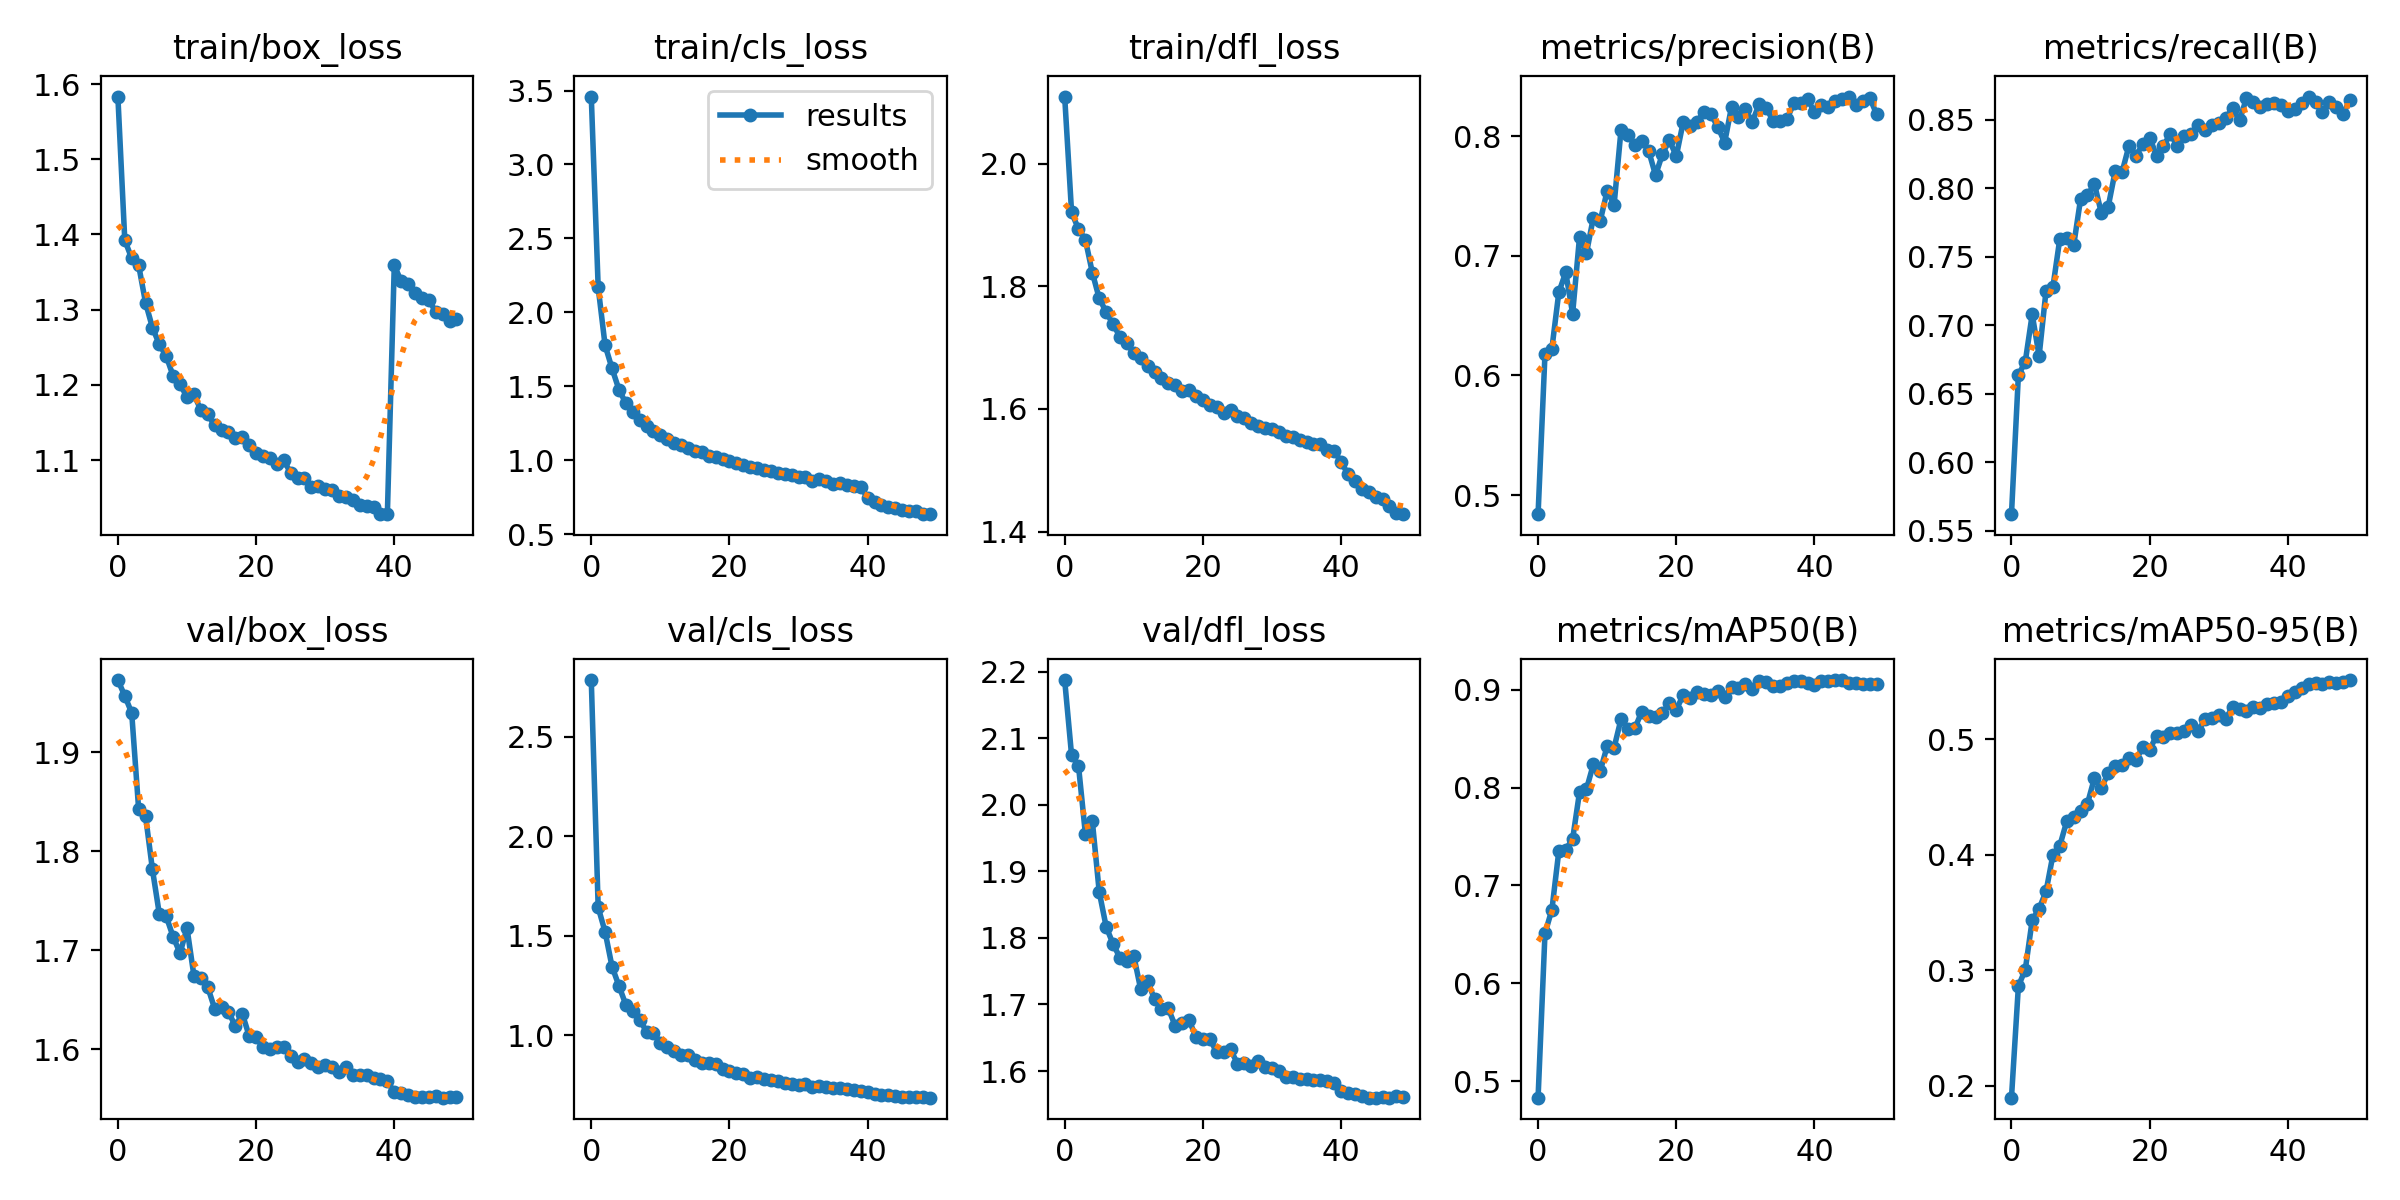

The table this chart was drawn from, first rows:
epoch, train/box_loss, train/cls_loss, train/dfl_loss, metrics/precision(B), metrics/recall(B), metrics/mAP50(B), metrics/mAP50-95(B), val/box_loss, val/cls_loss, val/dfl_loss, lr/pg0, lr/pg1, lr/pg2
0, 1.583, 3.459, 2.109, 0.4841, 0.562, 0.483, 0.1895, 1.973, 2.784, 2.187, 0.003332, 0.003332, 0.003332
1, 1.393, 2.169, 1.921, 0.6179, 0.6634, 0.6511, 0.2861, 1.957, 1.643, 2.074, 0.006533, 0.006533, 0.006533
2, 1.368, 1.777, 1.893, 0.6224, 0.6734, 0.6751, 0.3005, 1.94, 1.52, 2.058, 0.009602, 0.009602, 0.009602
3, 1.359, 1.622, 1.876, 0.6693, 0.7078, 0.7349, 0.3433, 1.843, 1.346, 1.956, 0.009406, 0.009406, 0.009406
4, 1.31, 1.478, 1.822, 0.6861, 0.6775, 0.7366, 0.3532, 1.836, 1.249, 1.976, 0.009406, 0.009406, 0.009406
5, 1.276, 1.386, 1.78, 0.6517, 0.7249, 0.7473, 0.3681, 1.782, 1.154, 1.869, 0.009208, 0.009208, 0.009208
6, 1.254, 1.328, 1.758, 0.7156, 0.7279, 0.7953, 0.3998, 1.737, 1.125, 1.817, 0.00901, 0.00901, 0.00901
7, 1.238, 1.273, 1.738, 0.7022, 0.7631, 0.7983, 0.4079, 1.734, 1.079, 1.791, 0.008812, 0.008812, 0.008812
8, 1.212, 1.233, 1.718, 0.7318, 0.7637, 0.8237, 0.4289, 1.714, 1.019, 1.77, 0.008614, 0.008614, 0.008614
9, 1.201, 1.195, 1.707, 0.7292, 0.7582, 0.817, 0.4324, 1.697, 1.014, 1.766, 0.008416, 0.008416, 0.008416
10, 1.184, 1.171, 1.69, 0.7543, 0.7919, 0.8422, 0.438, 1.723, 0.9623, 1.773, 0.008218, 0.008218, 0.008218
11, 1.187, 1.147, 1.683, 0.7425, 0.7946, 0.8407, 0.4442, 1.675, 0.9428, 1.723, 0.00802, 0.00802, 0.00802
12, 1.167, 1.118, 1.67, 0.8049, 0.8031, 0.8698, 0.4662, 1.672, 0.92, 1.735, 0.007822, 0.007822, 0.007822
13, 1.161, 1.106, 1.661, 0.8012, 0.7819, 0.8601, 0.458, 1.663, 0.9036, 1.708, 0.007624, 0.007624, 0.007624
14, 1.146, 1.085, 1.65, 0.7926, 0.7864, 0.8603, 0.4704, 1.641, 0.9035, 1.694, 0.007426, 0.007426, 0.007426
15, 1.139, 1.063, 1.642, 0.796, 0.8121, 0.8776, 0.4764, 1.643, 0.8747, 1.694, 0.007228, 0.007228, 0.007228
16, 1.137, 1.054, 1.638, 0.7877, 0.8116, 0.873, 0.4777, 1.638, 0.8629, 1.668, 0.00703, 0.00703, 0.00703
17, 1.13, 1.03, 1.63, 0.7672, 0.8307, 0.8718, 0.4834, 1.623, 0.8593, 1.671, 0.006832, 0.006832, 0.006832
18, 1.131, 1.019, 1.63, 0.785, 0.8233, 0.876, 0.4818, 1.636, 0.8556, 1.676, 0.006634, 0.006634, 0.006634
19, 1.12, 1.012, 1.621, 0.7967, 0.8321, 0.8862, 0.4931, 1.614, 0.83, 1.651, 0.006436, 0.006436, 0.006436
20, 1.11, 0.994, 1.615, 0.7831, 0.8368, 0.8796, 0.4909, 1.612, 0.8226, 1.648, 0.006238, 0.006238, 0.006238
21, 1.105, 0.9842, 1.606, 0.8116, 0.8236, 0.8943, 0.5032, 1.602, 0.8109, 1.648, 0.00604, 0.00604, 0.00604
22, 1.102, 0.9671, 1.603, 0.8086, 0.831, 0.8913, 0.5022, 1.601, 0.8059, 1.628, 0.005842, 0.005842, 0.005842
23, 1.094, 0.9567, 1.594, 0.8118, 0.8395, 0.8972, 0.5052, 1.603, 0.7873, 1.629, 0.005644, 0.005644, 0.005644
24, 1.099, 0.9495, 1.599, 0.8203, 0.8306, 0.8961, 0.5054, 1.602, 0.7909, 1.632, 0.005446, 0.005446, 0.005446
25, 1.083, 0.9326, 1.588, 0.8181, 0.8378, 0.8946, 0.5075, 1.593, 0.7834, 1.611, 0.005248, 0.005248, 0.005248
26, 1.076, 0.9254, 1.585, 0.8079, 0.8395, 0.8987, 0.5125, 1.588, 0.7759, 1.612, 0.00505, 0.00505, 0.00505
27, 1.076, 0.915, 1.578, 0.7946, 0.8463, 0.8923, 0.5069, 1.591, 0.773, 1.608, 0.004852, 0.004852, 0.004852
28, 1.064, 0.9044, 1.572, 0.8245, 0.8422, 0.903, 0.5173, 1.586, 0.7632, 1.615, 0.004654, 0.004654, 0.004654
29, 1.065, 0.9025, 1.569, 0.8158, 0.8457, 0.9016, 0.5186, 1.582, 0.7568, 1.607, 0.004456, 0.004456, 0.004456
30, 1.062, 0.8878, 1.567, 0.8223, 0.8476, 0.9055, 0.5209, 1.584, 0.7498, 1.604, 0.004258, 0.004258, 0.004258
31, 1.06, 0.8868, 1.563, 0.812, 0.8512, 0.9002, 0.5179, 1.582, 0.7576, 1.601, 0.00406, 0.00406, 0.00406
32, 1.052, 0.8624, 1.556, 0.8266, 0.8581, 0.9087, 0.5276, 1.578, 0.7421, 1.591, 0.003862, 0.003862, 0.003862
33, 1.051, 0.8716, 1.554, 0.8237, 0.8494, 0.9073, 0.5259, 1.583, 0.7457, 1.591, 0.003664, 0.003664, 0.003664
34, 1.047, 0.8626, 1.549, 0.8127, 0.8656, 0.9037, 0.5245, 1.575, 0.7391, 1.587, 0.003466, 0.003466, 0.003466
35, 1.04, 0.8416, 1.546, 0.8125, 0.8627, 0.9037, 0.5276, 1.574, 0.7354, 1.588, 0.003268, 0.003268, 0.003268
36, 1.038, 0.8444, 1.543, 0.8139, 0.8593, 0.9065, 0.5272, 1.575, 0.7357, 1.587, 0.00307, 0.00307, 0.00307
37, 1.038, 0.8344, 1.543, 0.8272, 0.8615, 0.9091, 0.5304, 1.571, 0.7303, 1.586, 0.002872, 0.002872, 0.002872
38, 1.028, 0.8279, 1.532, 0.8276, 0.8623, 0.9089, 0.531, 1.571, 0.7261, 1.584, 0.002674, 0.002674, 0.002674
39, 1.028, 0.8182, 1.531, 0.8308, 0.8609, 0.9071, 0.5325, 1.568, 0.7224, 1.582, 0.002476, 0.002476, 0.002476
40, 1.359, 0.7478, 1.514, 0.8199, 0.8565, 0.905, 0.5371, 1.557, 0.714, 1.569, 0.002278, 0.002278, 0.002278
41, 1.338, 0.7164, 1.493, 0.8258, 0.8576, 0.9085, 0.541, 1.556, 0.707, 1.567, 0.00208, 0.00208, 0.00208
42, 1.335, 0.7008, 1.482, 0.8241, 0.8619, 0.9088, 0.5447, 1.554, 0.7011, 1.566, 0.001882, 0.001882, 0.001882
43, 1.323, 0.6857, 1.469, 0.8289, 0.8668, 0.9098, 0.5482, 1.552, 0.6988, 1.562, 0.001684, 0.001684, 0.001684
44, 1.315, 0.6747, 1.464, 0.8306, 0.8626, 0.9097, 0.5484, 1.552, 0.6953, 1.56, 0.001486, 0.001486, 0.001486
45, 1.313, 0.667, 1.456, 0.833, 0.8557, 0.9072, 0.5475, 1.552, 0.6924, 1.56, 0.001288, 0.001288, 0.001288
46, 1.297, 0.6571, 1.454, 0.8263, 0.8627, 0.9073, 0.5497, 1.553, 0.6905, 1.56, 0.00109, 0.00109, 0.00109
47, 1.294, 0.6539, 1.442, 0.8294, 0.8589, 0.9054, 0.549, 1.551, 0.6898, 1.56, 0.000892, 0.000892, 0.000892
48, 1.285, 0.6385, 1.431, 0.8319, 0.8543, 0.9054, 0.5492, 1.552, 0.6889, 1.562, 0.000694, 0.000694, 0.000694
49, 1.288, 0.6355, 1.428, 0.8182, 0.8645, 0.9056, 0.5513, 1.552, 0.6875, 1.561, 0.000496, 0.000496, 0.000496
